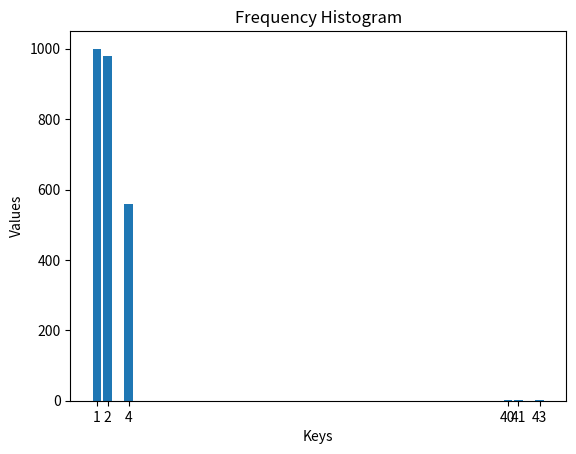

Source code (Python):

import matplotlib.pyplot as plt

# Your frequency dictionary
freq = {1: 1000, 2: 980, 4: 560, 40: 3, 41: 1, 43: 1}

# Extracting keys and values
x = list(freq.keys())
y = list(freq.values())

# Creating the bar chart
plt.bar(x, y)

# Adding titles and labels
plt.title('Frequency Histogram')
plt.xlabel('Keys')
plt.ylabel('Values')

# Displaying the plot
plt.xticks(x)  # Ensure all keys are shown on the x-axis
plt.show()
